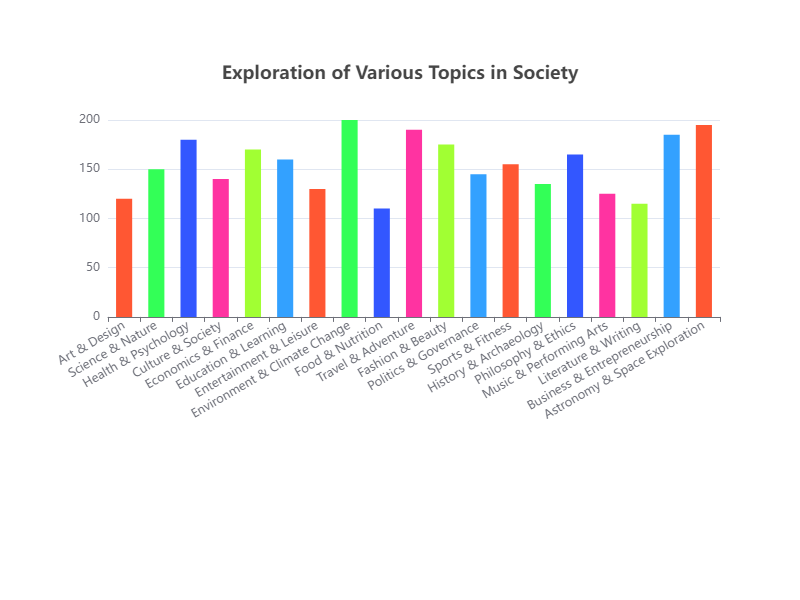

The table this chart was drawn from, first rows:
Category, Value
Art & Design, 120
Science & Nature, 150
Health & Psychology, 180
Culture & Society, 140
Economics & Finance, 170
Education & Learning, 160
Entertainment & Leisure, 130
Environment & Climate Change, 200
Food & Nutrition, 110
Travel & Adventure, 190
Fashion & Beauty, 175
Politics & Governance, 145
Sports & Fitness, 155
History & Archaeology, 135
Philosophy & Ethics, 165
Music & Performing Arts, 125
Literature & Writing, 115
Business & Entrepreneurship, 185
Astronomy & Space Exploration, 195
